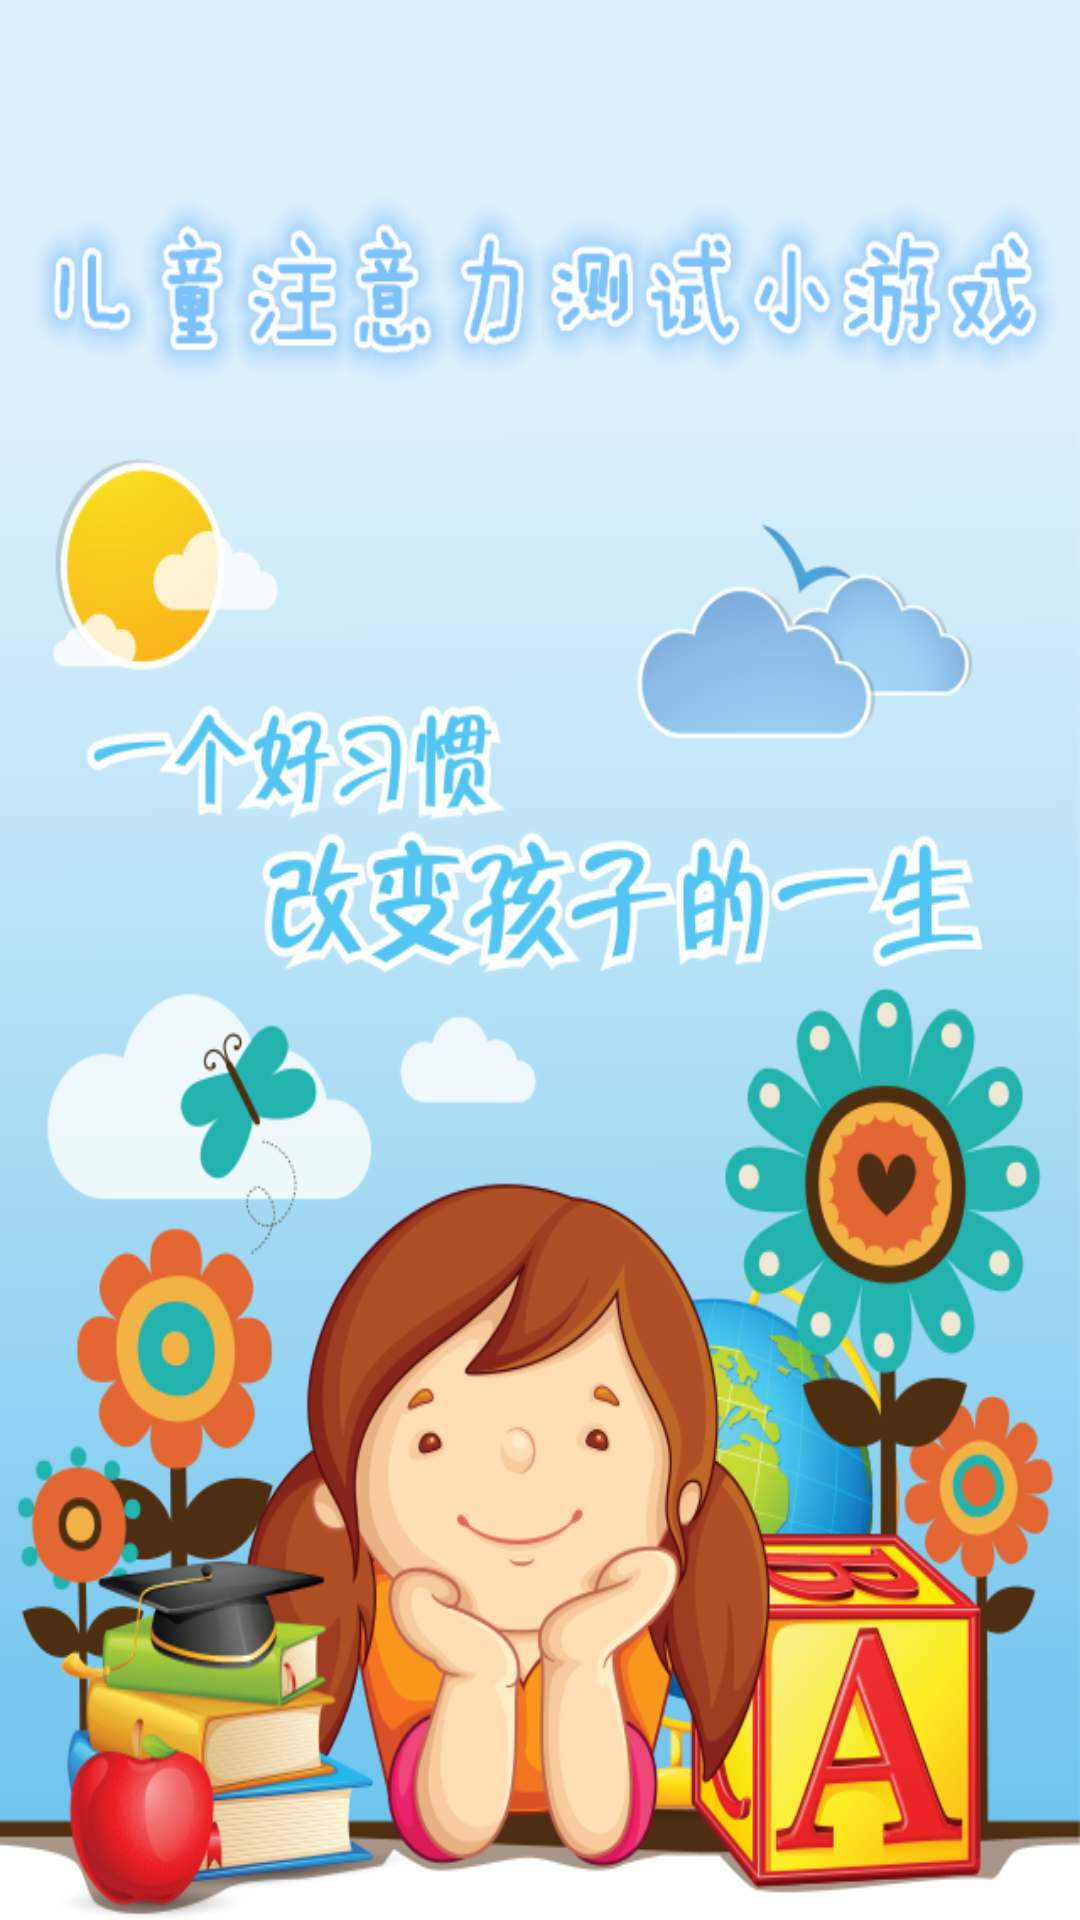

Produce the Android XML layout that renders to this screen, including the resource entries it uses.
<!-- AndroidManifest.xml: activity theme android:Theme.Light.NoTitleBar -->
<!-- res/layout/activity_index.xml -->
<?xml version="1.0" encoding="utf-8"?>
<RelativeLayout xmlns:android="http://schemas.android.com/apk/res/android"
    android:layout_width="match_parent"
    android:layout_height="match_parent"
    android:background="@drawable/index" >

</RelativeLayout>
<!-- resources referenced by this layout -->
<resources>
  <!-- drawable index: png bitmap (drawable-hdpi, 256440 bytes) -->
</resources>
